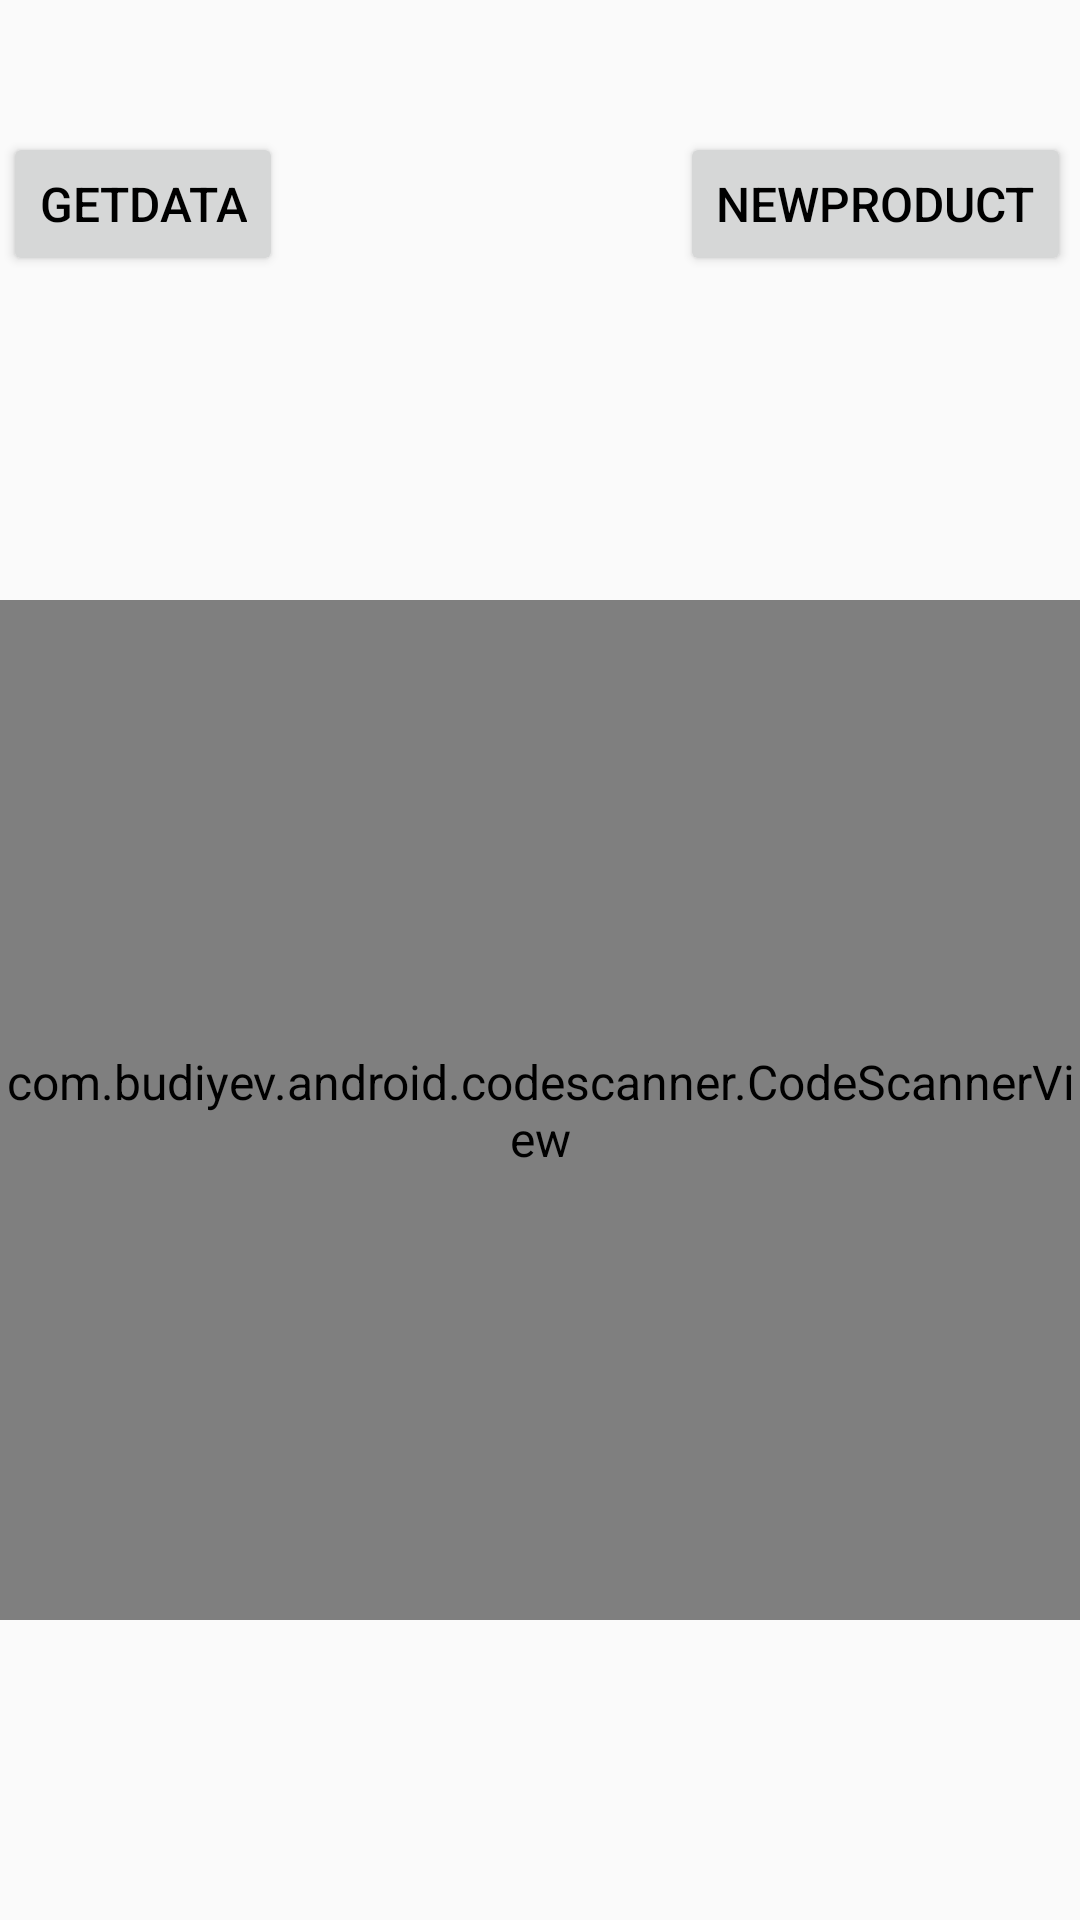

Reconstruct the res/layout file that produces this screen, plus the resources it refers to.
<!-- AndroidManifest.xml: application theme AppTheme -->
<!-- res/layout/fragment_scanner.xml -->
<?xml version="1.0" encoding="utf-8"?>
<androidx.constraintlayout.widget.ConstraintLayout xmlns:android="http://schemas.android.com/apk/res/android"
    xmlns:app="http://schemas.android.com/apk/res-auto"
    xmlns:tools="http://schemas.android.com/tools"
    android:id="@+id/frameLayout4"
    android:layout_width="match_parent"
    android:layout_height="match_parent"
    android:clickable="false"
    tools:context=".ScannerFragment">

    <Button
        android:id="@+id/GetData"
        android:layout_width="wrap_content"
        android:layout_height="wrap_content"
        android:layout_marginStart="35dp"
        android:layout_marginTop="44dp"
        android:layout_marginEnd="16dp"
        android:layout_marginBottom="108dp"
        android:text="@string/getdata"
        app:layout_constraintBottom_toTopOf="@+id/Scanner"
        app:layout_constraintEnd_toStartOf="@+id/ProductData"
        app:layout_constraintHorizontal_bias="0.575"
        app:layout_constraintStart_toStartOf="parent"
        app:layout_constraintTop_toTopOf="parent" />

    <Button
        android:id="@+id/NewProduct"
        android:layout_width="wrap_content"
        android:layout_height="wrap_content"
        android:layout_marginStart="292dp"
        android:layout_marginTop="44dp"
        android:layout_marginEnd="25dp"
        android:layout_marginBottom="108dp"
        android:text="@string/newproduct"
        android:visibility="visible"
        app:layout_constraintBottom_toTopOf="@+id/Scanner"
        app:layout_constraintEnd_toEndOf="parent"
        app:layout_constraintHorizontal_bias="0.75"
        app:layout_constraintStart_toStartOf="parent"
        app:layout_constraintTop_toTopOf="parent" />

    <LinearLayout
        android:id="@+id/ProductData"
        android:layout_width="wrap_content"
        android:layout_height="wrap_content"
        android:orientation="vertical"
        android:visibility="invisible"
        app:layout_constraintBottom_toBottomOf="parent"
        app:layout_constraintEnd_toEndOf="parent"
        app:layout_constraintStart_toStartOf="parent"
        app:layout_constraintTop_toTopOf="parent">

        <TextView
            android:layout_width="wrap_content"
            android:layout_height="wrap_content"
            android:text="@string/Name" />

        <EditText
            android:id="@+id/Name"
            android:layout_width="wrap_content"
            android:layout_height="wrap_content"
            android:ems="10"
            android:hint="@string/Name"
            android:importantForAutofill="no"
            android:inputType="text" />

        <TextView
            android:layout_width="wrap_content"
            android:layout_height="wrap_content"
            android:text="@string/Kcal" />

        <EditText
            android:id="@+id/Kcal"
            android:layout_width="wrap_content"
            android:layout_height="wrap_content"
            android:ems="10"
            android:hint="@string/Kcal"
            android:importantForAutofill="no"
            android:inputType="number"
            android:maxLength="4" />

        <TextView
            android:layout_width="wrap_content"
            android:layout_height="wrap_content"
            android:text="@string/Fat" />

        <EditText
            android:id="@+id/Fat"
            android:layout_width="wrap_content"
            android:layout_height="wrap_content"
            android:ems="10"
            android:hint="@string/Fat"
            android:importantForAutofill="no"
            android:inputType="number"
            android:maxLength="4" />

        <TextView
            android:layout_width="wrap_content"
            android:layout_height="wrap_content"
            android:text="@string/Carbs" />

        <EditText
            android:id="@+id/Carbs"
            android:layout_width="wrap_content"
            android:layout_height="wrap_content"
            android:ems="10"
            android:hint="@string/Carbs"
            android:importantForAutofill="no"
            android:inputType="number"
            android:maxLength="4" />

        <TextView

            android:layout_width="wrap_content"
            android:layout_height="wrap_content"
            android:text="@string/Sugar" />

        <EditText
            android:id="@+id/Sugar"
            android:layout_width="wrap_content"
            android:layout_height="wrap_content"
            android:ems="10"
            android:hint="@string/Sugar"
            android:importantForAutofill="no"
            android:inputType="number"
            android:maxLength="4" />

        <TextView

            android:layout_width="wrap_content"
            android:layout_height="wrap_content"
            android:text="@string/Weight" />

        <EditText
            android:id="@+id/Weight"
            android:layout_width="wrap_content"
            android:layout_height="wrap_content"
            android:ems="10"
            android:hint="@string/Weight"
            android:importantForAutofill="no"
            android:inputType="number"
            android:maxLength="4" />

    </LinearLayout>

    <FrameLayout
        android:id="@+id/Scanner"
        android:layout_width="match_parent"
        android:layout_height="match_parent"
        android:layout_marginTop="200dp"
        android:layout_marginBottom="100dp"
        android:visibility="visible"
        app:layout_constraintBottom_toBottomOf="parent"
        app:layout_constraintEnd_toEndOf="parent"
        app:layout_constraintStart_toStartOf="parent"
        app:layout_constraintTop_toTopOf="parent">

        <com.budiyev.android.codescanner.CodeScannerView
            android:id="@+id/scanner_view"
            android:layout_width="match_parent"
            android:layout_height="match_parent"
            app:autoFocusButtonColor="@android:color/white"
            app:autoFocusButtonVisible="true"
            app:flashButtonColor="@android:color/white"
            app:flashButtonVisible="true"
            app:frameAspectRatioHeight="1"
            app:frameAspectRatioWidth="1"
            app:frameColor="@android:color/white"
            app:frameCornersRadius="0dp"
            app:frameCornersSize="50dp"
            app:frameSize="0.75"
            app:frameThickness="2dp"
            app:maskColor="#77000000">

        </com.budiyev.android.codescanner.CodeScannerView>
    </FrameLayout>

</androidx.constraintlayout.widget.ConstraintLayout>
<!-- resources referenced by this layout -->
<resources>
  <string name="Carbs">Carbs</string>
  <string name="Fat">Fat</string>
  <string name="Kcal">Kcal</string>
  <string name="Name">ProductText</string>
  <string name="Sugar">Sugar</string>
  <string name="Weight">Weight</string>
  <string name="getdata">GetData</string>
  <string name="newproduct">NewProduct</string>
  <style name="AppTheme" parent="Theme.AppCompat.Light.DarkActionBar">
          
          <item name="colorPrimary">@color/colorPrimary</item>
          <item name="colorPrimaryDark">@color/colorPrimaryDark</item>
          <item name="colorAccent">@color/colorSecondaryLight</item>
          <item name="colorSecondaryVariant">@color/colorSecondaryLight</item>
          <item name="android:textSize">16sp</item>
          <item name="android:textColor">#000000</item>
  
      </style>
  <color name="colorPrimary">#0288ee</color>
  <color name="colorPrimaryDark">#005cbb</color>
  <color name="colorSecondaryLight">#ff993f</color>
</resources>
